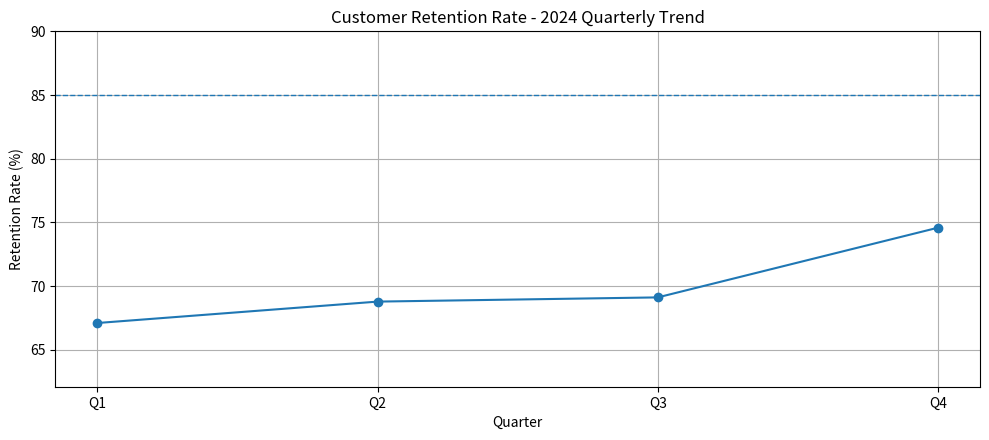

Write Python code to recreate this figure.
# analysis_retention.py
import pandas as pd
import matplotlib.pyplot as plt

df = pd.DataFrame({
    "Quarter": ["Q1", "Q2", "Q3", "Q4"],
    "Retention": [67.11, 68.79, 69.12, 74.59]
})

average = df["Retention"].mean()
print("Average (unrounded):", average)        # 69.9025
print("Average (rounded, 1 decimal):", round(average,1))  # 69.9

plt.figure(figsize=(10,4.5))
plt.plot(df["Quarter"], df["Retention"], marker="o")
plt.axhline(y=85, linestyle="--", linewidth=1)  # industry benchmark
plt.title("Customer Retention Rate - 2024 Quarterly Trend")
plt.xlabel("Quarter")
plt.ylabel("Retention Rate (%)")
plt.ylim(min(df["Retention"]) - 5, 90)
plt.grid(True)
plt.tight_layout()
plt.savefig("retention_trend.png", dpi=150)
print("Saved: retention_trend.png")
# Uncomment plt.show() if running locally with GUI
# plt.show()
